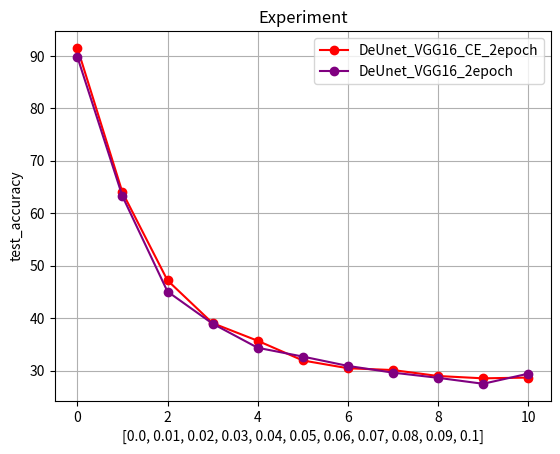

This figure's Python source:
import matplotlib.pyplot as plt

# define the lists
#DeUnet_VGG16_CE_3epoch = [91.0,63.77097729516288, 46.6436327739388, 39.04244817374136, 35.9822309970385, 33.41559723593287, 31.786771964461995, 30.454096742349456, 29.66436327739388, 28.874629812438304, 27.541954590325766]
DeUnet_VGG16_CE_2epoch = [91.5,63.96841066140178, 47.18657453109576, 39.04244817374136, 35.68608094768016, 31.934846989141164, 30.454096742349456, 30.108588351431393, 28.97334649555775, 28.529121421520237, 28.677196446199407]
#DeUnet_VGG16_CE_1epoch = [90.8,61.45113524185587, 44.52122408687068, 37.660414610069104, 34.40276406712734, 30.65153010858835, 30.306021717670287, 28.529121421520237, 28.232971372161895, 27.690029615004935, 28.381046396841064]
VGG16 = [94.0,51.38203356367226, 27.541954590325766, 16.04146100691017, 12.438302073050345, 8.736426456071076, 7.897334649555775, 6.367226061204343, 5.62685093780849, 5.873642645607108, 5.429417571569595]
#DeUnet_VGG16_1epoch = [89.5,60.85883514313919, 44.37314906219151, 36.62388943731491, 33.81046396841066, 31.83613030602172, 29.41757156959526, 28.479763079960513, 29.022704837117473, 28.035538005923, 26.801579466929912]
DeUnet_VGG16_2epoch = [89.8,63.228035538005926, 45.06416584402764, 38.943731490621914, 34.35340572556762, 32.67522211253702, 30.898321816386968, 29.615004935834158, 28.627838104639682, 27.49259624876604, 29.41757156959526]
#DeUnet_VGG16_3epoch = [88.8,63.91905231984205, 46.89042448173741, 39.04244817374136, 34.35340572556762, 32.6258637709773, 32.03356367226061, 29.911154985192496, 29.51628825271471, 28.57847976307996, 28.381046396841064]
ep = [0.00,0.01, 0.02, 0.03, 0.04, 0.05, 0.06, 0.07, 0.08, 0.09, 0.1]

# plot the lists
#plt.plot(DeUnet_VGG16_CE_3epoch, color='blue', label='DeUnet_VGG16_CE_3epoch',)
plt.plot(DeUnet_VGG16_CE_2epoch, color='red', label='DeUnet_VGG16_CE_2epoch', marker='o')
#plt.plot(DeUnet_VGG16_CE_1epoch, color='green', label='DeUnet_VGG16_CE_1epoch')

#plt.plot(DeUnet_VGG16_1epoch, color='orange', label='DeUnet_VGG16_1epoch')
plt.plot(DeUnet_VGG16_2epoch, color='purple', label='DeUnet_VGG16_2epoch',marker='o')
#plt.plot(DeUnet_VGG16_3epoch, color='cyan', label='DeUnet_VGG16_3epoch')

#plt.plot(VGG16, color='pink', label='VGG16')
#plt.plot(ep, color='green', label='ep')

# set the title and axis labels
plt.title('Experiment')
plt.xlabel(ep)
plt.ylabel('test_accuracy')

# add a legend
plt.legend()
plt.grid()
# display the graph
plt.show()
